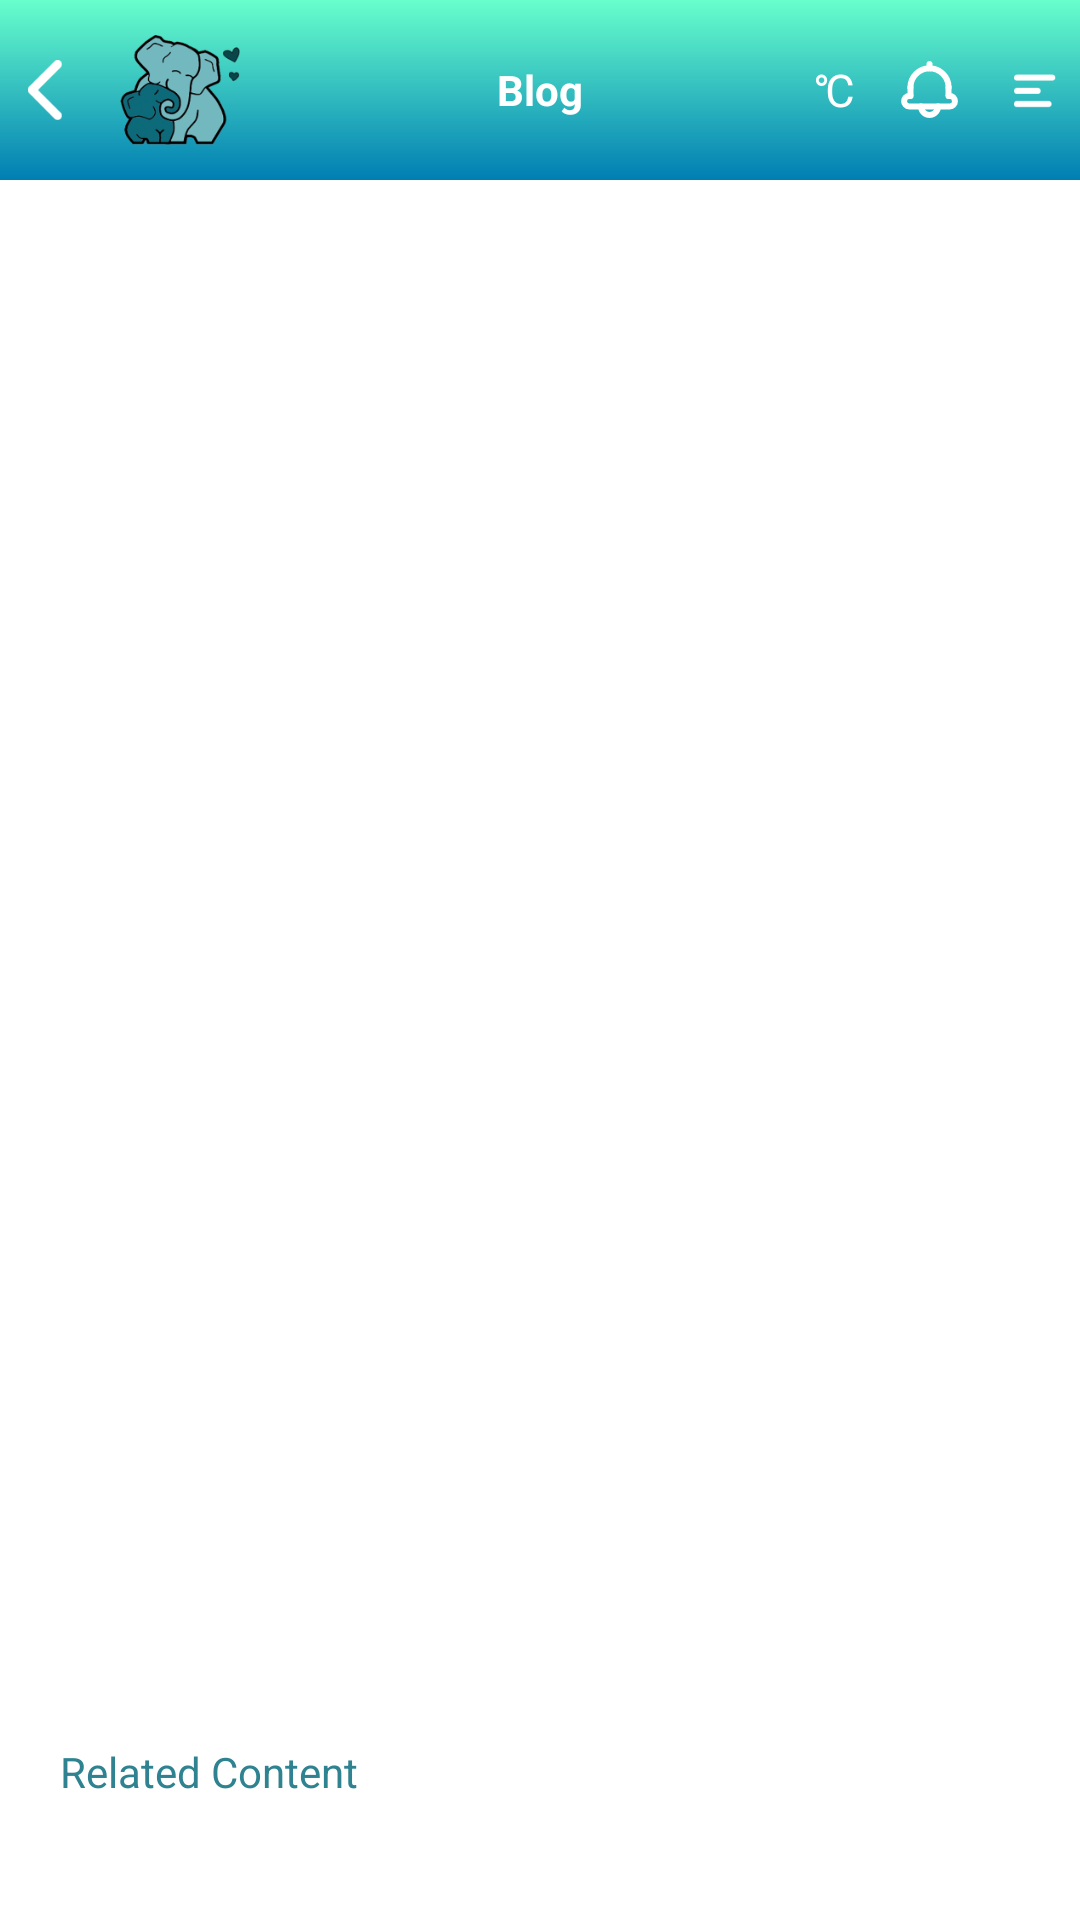

Reconstruct the res/layout file that produces this screen, plus the resources it refers to.
<!-- AndroidManifest.xml: application theme Theme.ParentsMeet -->
<!-- res/layout/fragment_blog_detail.xml -->
<?xml version="1.0" encoding="utf-8"?>
<androidx.constraintlayout.widget.ConstraintLayout xmlns:android="http://schemas.android.com/apk/res/android"
    xmlns:app="http://schemas.android.com/apk/res-auto"
    xmlns:tools="http://schemas.android.com/tools"
    android:layout_width="match_parent"
    android:layout_height="match_parent"
    android:background="@color/white"
    tools:context=".ui.fragments.BlogDetailFragment">


    <RelativeLayout
        android:id="@+id/toolbar"
        android:layout_width="match_parent"
        android:layout_height="@dimen/_60dp"
        android:background="@drawable/background_gradient"
        app:layout_constraintTop_toTopOf="parent">

        <ImageView
            android:id="@+id/iv_back"
            android:layout_width="@dimen/_30dp"
            android:layout_height="@dimen/_30dp"
            android:layout_centerVertical="true"
            android:padding="@dimen/_5dp"
            android:src="@drawable/ic_back" />

        <ImageView
            android:layout_width="@dimen/_40dp"
            android:layout_height="@dimen/_40dp"
            android:layout_centerVertical="true"
            android:layout_toRightOf="@+id/iv_back"
            android:layout_marginLeft="10dp"
            android:src="@drawable/logo" />

        <TextView
            android:id="@+id/toolbarText"
            android:layout_width="wrap_content"
            android:layout_height="wrap_content"
            android:layout_centerHorizontal="true"
            android:layout_centerVertical="true"
            android:layout_gravity="center"
            android:gravity="center"
            android:text="Blog"
            android:textColor="@color/white"
            android:textSize="@dimen/_14sp"
            android:textStyle="bold" />

        <TextView
            android:id="@+id/tv_temp"
            android:layout_width="wrap_content"
            android:layout_height="wrap_content"
            android:layout_centerVertical="true"
            android:layout_marginRight="10dp"
            android:layout_toLeftOf="@+id/notificationOption"
            android:text="@string/degree_c"
            android:textColor="@color/white"
            android:textSize="15sp" />

        <ImageView
            android:id="@+id/notificationOption"
            android:layout_width="@dimen/_30dp"
            android:layout_height="@dimen/_30dp"
            android:layout_centerVertical="true"
            android:layout_gravity="right"
            android:layout_marginRight="@dimen/five_dp"
            android:layout_toLeftOf="@+id/menuOption"
            android:padding="@dimen/five_dp"
            android:src="@drawable/ic_notifications" />

        <ImageView
            android:id="@+id/menuOption"
            android:layout_width="@dimen/_30dp"
            android:layout_height="@dimen/_30dp"
            android:layout_alignParentRight="true"
            android:layout_centerVertical="true"
            android:padding="@dimen/_8dp"
            android:src="@drawable/ic_menu" />
    </RelativeLayout>


    <androidx.constraintlayout.widget.ConstraintLayout
        android:layout_width="match_parent"
        android:layout_height="0dp"
        android:padding="20dp"
        app:layout_constraintBottom_toBottomOf="parent"
        app:layout_constraintTop_toBottomOf="@+id/toolbar">

        <androidx.appcompat.widget.AppCompatImageView
            android:id="@+id/iv_blog"
            android:layout_width="match_parent"
            android:layout_height="@dimen/_170dp"
            android:scaleType="fitXY"
            app:layout_constraintTop_toTopOf="parent" />

        <androidx.appcompat.widget.AppCompatTextView
            android:id="@+id/tv_title"
            android:layout_width="match_parent"
            android:layout_height="wrap_content"
            android:layout_marginTop="15dp"
            android:textColor="@color/green_1"
            app:layout_constraintLeft_toLeftOf="parent"
            app:layout_constraintTop_toBottomOf="@+id/iv_blog" />

        <androidx.appcompat.widget.AppCompatTextView
            android:id="@+id/tv_description"
            android:layout_width="match_parent"
            android:layout_height="0dp"
            android:layout_marginTop="18dp"
            android:textColor="@color/gray"
            app:layout_constraintBottom_toTopOf="@+id/ll_relative_content"
            app:layout_constraintLeft_toLeftOf="parent"
            app:layout_constraintTop_toBottomOf="@+id/tv_title" />


        <LinearLayout
            android:id="@+id/ll_relative_content"
            android:layout_width="match_parent"
            android:layout_height="wrap_content"
            android:orientation="vertical"
            app:layout_constraintBottom_toBottomOf="parent">


            <androidx.appcompat.widget.AppCompatTextView
                android:id="@+id/tv_label"
                android:layout_width="wrap_content"
                android:layout_height="wrap_content"
                android:text="Related Content"
                android:textColor="@color/green_1" />


            <androidx.recyclerview.widget.RecyclerView
                android:id="@+id/rv_related_content"
                android:layout_width="match_parent"
                android:layout_height="wrap_content"
                android:layout_marginTop="20dp" />

        </LinearLayout>

    </androidx.constraintlayout.widget.ConstraintLayout>


</androidx.constraintlayout.widget.ConstraintLayout>
<!-- resources referenced by this layout -->
<resources>
  <color name="gray">#707070</color>
  <color name="green_1">#2F8390</color>
  <color name="white">#FFFFFFFF</color>
  <dimen name="_14sp">14sp</dimen>
  <dimen name="_170dp">170dp</dimen>
  <dimen name="_30dp">30dp</dimen>
  <dimen name="_40dp">40dp</dimen>
  <dimen name="_5dp">5dp</dimen>
  <dimen name="_60dp">60dp</dimen>
  <dimen name="_8dp">8dp</dimen>
  <dimen name="five_dp">5dp</dimen>
  <!-- drawable background_gradient (drawable) -->
  <?xml version="1.0" encoding="utf-8"?>
  <layer-list xmlns:android="http://schemas.android.com/apk/res/android">
      <item>
          <shape>
              <gradient
                  android:type="linear"
                  android:angle="-90"
                  android:startColor="@color/app_theme"
                  android:endColor="@color/blue" />
          </shape>
      </item>
  
  </layer-list>
  <!-- drawable ic_back: png bitmap (drawable-xxhdpi, 913 bytes) -->
  <!-- drawable ic_menu: png bitmap (drawable-hdpi, 350 bytes) -->
  <!-- drawable ic_notifications: png bitmap (drawable-hdpi, 746 bytes) -->
  <!-- drawable logo: png bitmap (drawable-hdpi, 7469 bytes) -->
  <string name="degree_c">\u2103</string>
  <style name="Theme.ParentsMeet" parent="Theme.MaterialComponents.Light.NoActionBar">
          
          <item name="colorPrimary">@color/app_primary</item>
          <item name="colorPrimaryVariant">@color/app_primary</item>
          <item name="colorOnPrimary">@color/white</item>
          
          <item name="colorSecondary">@color/app_primary</item>
          <item name="colorSecondaryVariant">@color/app_primary</item>
          <item name="colorOnSecondary">@color/black</item>
          
          <item name="android:statusBarColor" tools:targetApi="l">?attr/colorPrimaryVariant</item>
  
      </style>
  <color name="app_theme">#68FFCC</color>
  <color name="blue">#007EB3</color>
  <color name="app_primary">#539FA9</color>
  <color name="black">#FF000000</color>
</resources>
